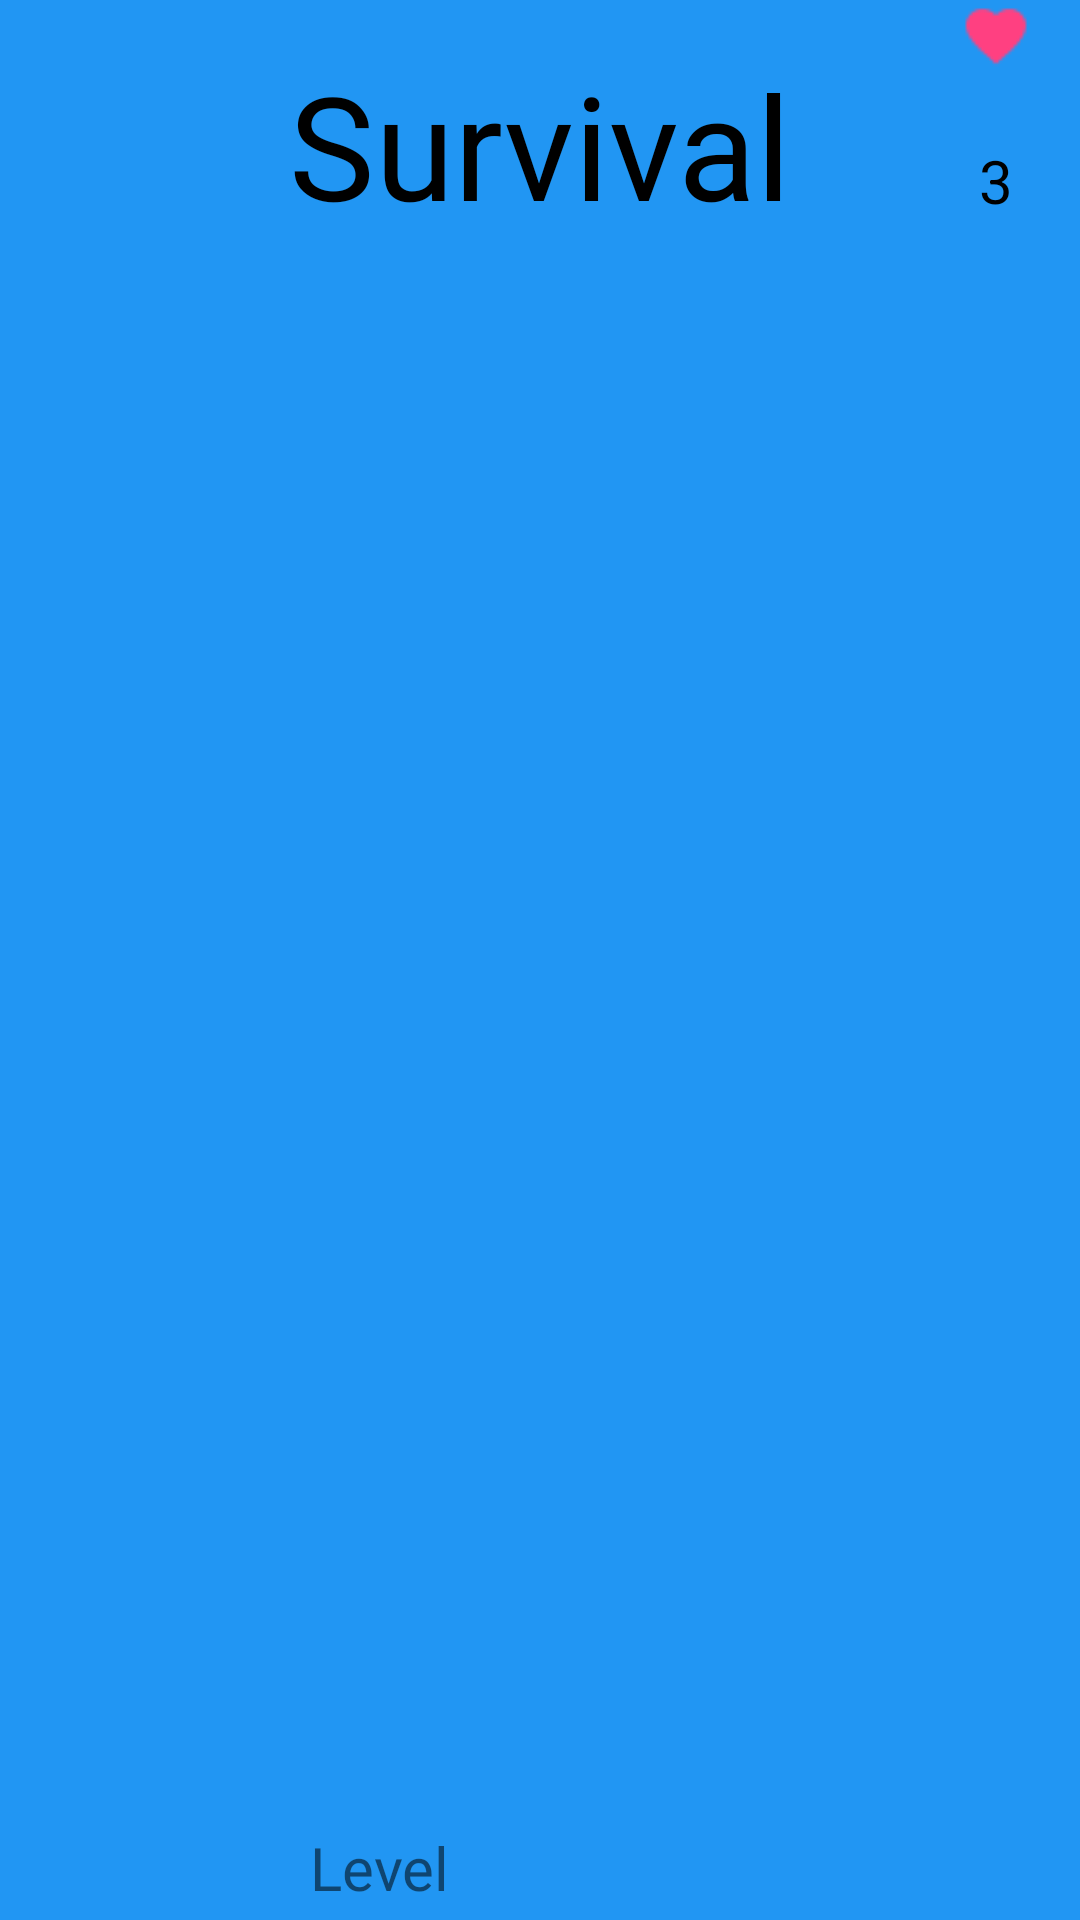

Write the Android layout XML for this screen, with the resource values it uses.
<!-- AndroidManifest.xml: application theme AppTheme -->
<!-- res/layout/activity_random.xml -->
<?xml version="1.0" encoding="utf-8"?>
<androidx.constraintlayout.widget.ConstraintLayout xmlns:android="http://schemas.android.com/apk/res/android"
    xmlns:app="http://schemas.android.com/apk/res-auto"
    xmlns:tools="http://schemas.android.com/tools"
    android:layout_width="match_parent"
    android:layout_height="match_parent"
    android:background="@color/primaryColor"
    tools:context=".controller.menu.MainActivity">

    <TextView
        android:id="@+id/title"
        style="@style/Title_Style"
        android:text="@string/survival_mode"
        android:layout_marginStart="16dp"
        android:layout_marginLeft="16dp"
        android:layout_marginEnd="16dp"
        android:layout_marginRight="16dp"
        app:layout_constraintBottom_toTopOf="@+id/view3"
        app:layout_constraintEnd_toEndOf="parent"
        app:layout_constraintStart_toStartOf="parent"
        app:layout_constraintTop_toTopOf="parent" />

    <FrameLayout
        android:id="@+id/game_container"
        android:layout_width="0dp"
        android:layout_height="0dp"
        android:layout_marginStart="16dp"
        android:layout_marginLeft="16dp"
        android:layout_marginTop="24dp"
        android:layout_marginEnd="16dp"
        android:layout_marginRight="16dp"
        android:layout_marginBottom="8dp"
        app:layout_constraintBottom_toTopOf="@+id/textView2"
        app:layout_constraintEnd_toEndOf="parent"
        app:layout_constraintStart_toStartOf="parent"
        app:layout_constraintTop_toBottomOf="@+id/view3" >

    </FrameLayout>

    <View
        android:id="@+id/view3"
        style="@style/Top_Line_Style"
        app:layout_constraintEnd_toEndOf="parent"
        app:layout_constraintStart_toStartOf="parent"
        app:layout_constraintTop_toBottomOf="@+id/title" />

    <TextView
        android:id="@+id/textView2"
        android:layout_width="wrap_content"
        android:layout_height="wrap_content"
        android:layout_marginEnd="4dp"
        android:layout_marginRight="4dp"
        android:layout_marginBottom="4dp"
        android:fontFamily="@font/molly_jack"
        android:text="@string/level"
        android:textSize="20sp"
        app:layout_constraintBottom_toTopOf="@+id/view4"
        app:layout_constraintEnd_toStartOf="@+id/guideline2" />

    <TextView
        android:id="@+id/difficulty"
        android:layout_width="wrap_content"
        android:layout_height="wrap_content"
        android:layout_marginStart="4dp"
        android:layout_marginLeft="4dp"
        android:layout_marginBottom="4dp"
        android:fontFamily="@font/molly_jack"
        android:textColor="@color/symbolMatchLightColor"
        android:textSize="20sp"
        app:layout_constraintBottom_toTopOf="@+id/view4"
        app:layout_constraintStart_toStartOf="@+id/guideline2"
        tools:text="Easy" />

    <View
        android:id="@+id/view4"
        style="@style/Bottom_Line_Style"
        app:layout_constraintBottom_toBottomOf="parent"
        app:layout_constraintEnd_toEndOf="parent"
        app:layout_constraintStart_toStartOf="parent" />

    <androidx.constraintlayout.widget.Guideline
        android:id="@+id/guideline2"
        android:layout_width="wrap_content"
        android:layout_height="wrap_content"
        android:orientation="vertical"
        app:layout_constraintGuide_end="206dp" />

    <ImageView
        android:id="@+id/heart"
        android:layout_width="wrap_content"
        android:layout_height="wrap_content"
        app:layout_constraintEnd_toEndOf="@+id/title"
        app:layout_constraintTop_toTopOf="@+id/title"
        app:srcCompat="@drawable/heart_24px" />

    <TextView
        android:id="@+id/lives"
        android:layout_width="wrap_content"
        android:layout_height="wrap_content"
        android:text="3"
        android:textColor="@color/primaryTextColor"
        android:textSize="20sp"
        app:layout_constraintBottom_toBottomOf="@+id/title"
        app:layout_constraintEnd_toEndOf="@+id/title"
        app:layout_constraintStart_toStartOf="@+id/heart"
        app:layout_constraintTop_toBottomOf="@+id/heart" />

</androidx.constraintlayout.widget.ConstraintLayout>
<!-- resources referenced by this layout -->
<resources>
  <color name="primaryColor">#2196f3</color>
  <color name="primaryTextColor">#000000</color>
  <!-- drawable heart_24px: png bitmap (drawable-v24, 575 bytes) -->
  <string name="level">Level</string>
  <string name="survival_mode">Survival</string>
  <style name="Title_Style">
          <item name="android:layout_width">0dp</item>
          <item name="android:layout_height">wrap_content</item>
          <item name="android:paddingTop">@dimen/double_default_margin</item>
          <item name="android:paddingBottom">@dimen/double_default_margin</item>
          <item name="android:background">@color/primaryColor</item>
          <item name="fontFamily">@font/molly_jack</item>
          <item name="android:textAlignment">center</item>
          <item name="android:gravity">center_horizontal</item>
          <item name="android:textColor">@color/primaryTextColor</item>
          <item name="android:textSize">@dimen/title</item>
          <item name="android:lines">1</item>
          <item name="android:ellipsize">end</item>
          <item name="layout_constraintEnd_toEndOf">parent</item>
          <item name="layout_constraintStart_toStartOf">parent</item>
          <item name="layout_constraintTop_toTopOf">parent</item>
      </style>
  <style name="AppTheme" parent="Theme.MaterialComponents.Light.NoActionBar">
          
          <item name="colorPrimary">@color/primaryColor</item>
          <item name="colorPrimaryDark">@color/primaryDarkColor</item>
          <item name="colorAccent">@color/secondaryColor</item>
          <item name="android:soundEffectsEnabled">false</item>
      </style>
  <dimen name="double_default_margin">16dp</dimen>
  <dimen name="title">48sp</dimen>
  <color name="primaryDarkColor">#0069c0</color>
  <color name="secondaryColor">#ffea00</color>
</resources>
